Run: headless pygame with SDL's dummy video driver; simulated clock (each Clock.tick advances the game by its frame time, no real sleeping); random seed 0; keys injected as events and as key.get_pressed() state; mouse plan: one left click at the window centre at the start of phase 2, then a move to the lower-right quarter at the start of phase 3.
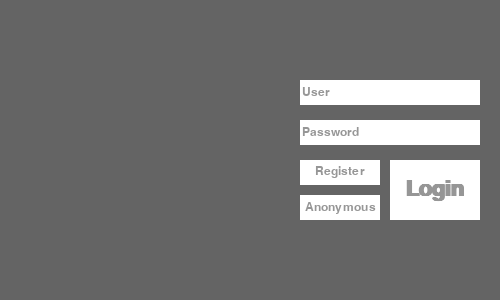
Frame 1 of 4 · flips 1–60 · no input
Frame 2 of 4 · flips 61–180 · clicked the window centre · tapped SPACE, RETURN · held RIGHT (→), D · screen unchanged from frame 1, image omitted
Frame 3 of 4 · flips 181–300 · moved the mouse to the lower-right quarter · held DOWN (↓), S · screen unchanged from frame 2, image omitted
Frame 4 of 4 · flips 301–420 · held LEFT (←), A, UP (↑), W · screen unchanged from frame 3, image omitted

The pygame program that drew these frames:

#!/usr/bin/env python3
# -*- coding: utf-8 -*-

import string
import pygame
import sys

VALID_CHAR = string.ascii_letters+string.digits+string.punctuation+" "
KEY_REPEAT_SETTING = (200, 50)
SCREEN_W = 500
SCREEN_H = 300
SCREEN_COLOR = (100, 100, 100)

class TextBox():
    def __init__(self, rect, **kwargs):
        # Rect(left, top, width, height) -> Rect
        # Rect((left, top), (width, height)) -> Rect
        # Rect(object) -> Rect
        self.rect = pygame.Rect(rect)
        self.active = False  # 表示该TextBox当前是否被鼠标选中或者处于编辑状态
        self.buffer = []     # 键盘输入过程中作为临时列表保存输入的字符，会将其中的字符转化到final中的字符串
        self.final = None    # 表示该TextBox当前存储的字符串
        self.blink = True
        self.blink_timer = 0.0
        self.process_kwargs(kwargs)
        self.text_box_init()


    def process_kwargs(self, kwargs):
        defaults = {"msg": " ",
                    "bg_color": pygame.Color("white"),
                    "label_font_color": (150, 150, 150),
                    "font_color": pygame.Color("black"),
                    "font": " "}
        for kwarg in kwargs:
            defaults[kwarg] = kwargs[kwarg]
        self.__dict__.update(defaults)

    def text_box_init(self):
        font_size = 18
        font_bold = False
        message = self.msg
        if message != "User" and message != "Password":
            if message == "Login":
                font_size = 32
                font_bold = True
        self.font = pygame.font.SysFont("Arial", font_size)
        self.font.set_bold(font_bold)
        self.box_label = self.font.render(message, True, self.label_font_color, self.bg_color)
        self.box_label_rect = self.box_label.get_rect()
        self.box_label_rect.left = self.rect.left+2
        self.box_label_rect.centery = self.rect.centery
        if message != "User" and message != "Password":
            # 除了User和Password，其余的居中显示
            self.box_label_rect.center = self.rect.center
        self.screen.fill(self.bg_color, self.rect)#先绘制一个用颜色填充的输入框
        self.screen.blit(self.box_label, self.box_label_rect)#再将标签提示文字绘制到输入框左端

    def update_text_box_info(self):
        new = "".join(self.buffer)
        if new != self.final:
            self.final = new
            self.text = self.font.render(self.final, True, self.font_color, self.bg_color)
            self.text_rect = self.text.get_rect(x=self.rect.x+2, centery=self.rect.centery)
            if self.text_rect.width > self.rect.width - 6:
                offset = self.text_rect.width - (self.rect.width - 6)
                self.text_display_rect = pygame.Rect(offset, 0, self.rect.width - 6, self.text_rect.height)
            else:
                self.text_display_rect = self.text.get_rect(topleft=(0, 0))

        if pygame.time.get_ticks() - self.blink_timer > 400:
            self.blink = not self.blink
            self.blink_timer = pygame.time.get_ticks()

    def draw_text_box(self, surface):
        surface.fill(self.bg_color, self.rect)  #先清除掉上一次绘制的内容
        if not self.active:
            self.screen.blit(self.box_label, self.box_label_rect) # 未被选中的情况下仍旧显示标签信息
        if self.text:
            # blit(source, dest, area=None, special_flags=0) -> Rect
            # An optional area rectangle can be passed as well. This
            # represents a smaller portion of the source Surface to draw.
            surface.blit(self.text, self.text_rect, self.text_display_rect)
        if self.blink and self.active:
            # copy() -> Surface  Makes a duplicate copy of a Surface.
            curse = self.text_display_rect.copy()
            curse.topleft = self.text_rect.topleft
            surface.fill(self.font_color, (curse.right+1, curse.y, 2, curse.h))


class Login():
    def __init__(self):
        self.screen = self.prep_screen()
        self.done = False
        self.active_text_box = " "
        self.text_box_obj = {}
        self.text_box_obj["user"] = TextBox((SCREEN_W * 3 // 5, 80, 180, 25), msg="User", screen=self.screen)
        self.text_box_obj["password"] = TextBox((SCREEN_W * 3 // 5, 120, 180, 25), msg="Password", screen=self.screen)
        self.text_box_obj["register"] = TextBox((SCREEN_W * 3 // 5, 160, 80, 25), msg="Register", screen=self.screen)
        self.text_box_obj["anonymous"] = TextBox((SCREEN_W * 3 // 5, 195, 80, 25), msg="Anonymous", screen=self.screen)
        self.text_box_obj["login"] = TextBox((SCREEN_W * 3 // 5 + 90, 160, 90, 60), msg="Login", screen=self.screen)

    def prep_screen(self):
        pygame.init()
        pygame.display.set_caption("Welcome to Alien Invasion")
        screen = pygame.display.set_mode((SCREEN_W, SCREEN_H))
        screen.fill(SCREEN_COLOR)
        pygame.key.set_repeat(*KEY_REPEAT_SETTING) #加*号去掉KEY_REPEAT_SETTING外面的括号
        return screen

    def update_mouse_click_info(self, pos):
        for key in self.text_box_obj.keys():
            self.text_box_obj[key].active = self.text_box_obj[key].rect.collidepoint(pos)

    def is_text_box_selected(self):
        ret = False
        for key in self.text_box_obj.keys():
            if self.text_box_obj[key].active:
                ret = True
                break
        return ret

    def find_text_box_selected(self):
        ret = ""
        for key in self.text_box_obj.keys():
            if self.text_box_obj[key].active:
                ret = key
                break
        return ret

    def execute(self, active_box):
        self.text_box_obj[active_box].final = "".join(self.text_box_obj[active_box].buffer)
        print("final string: ", self.text_box_obj[active_box].final)

    def proc_event(self):
        for event in pygame.event.get():
            if event.type == pygame.QUIT:
                sys.exit()
            elif event.type == pygame.KEYDOWN and self.is_text_box_selected():
                active_box = self.find_text_box_selected()
                if event.key in (pygame.K_RETURN, pygame.K_KP_ENTER):
                    self.execute(active_box)
                elif event.key == pygame.K_BACKSPACE:
                    if self.text_box_obj[active_box].buffer:
                        self.text_box_obj[active_box].buffer.pop()
                elif event.unicode in VALID_CHAR:
                    self.text_box_obj[active_box].buffer.append(event.unicode)
            elif event.type == pygame.MOUSEBUTTONDOWN and event.button == 1: #鼠标左键按下
                self.update_mouse_click_info(event.pos)

    def update_screen(self):
        for key in self.text_box_obj.keys():
            if key == "user" or key == "password":
                self.text_box_obj[key].update_text_box_info()
                self.text_box_obj[key].draw_text_box(self.screen)
        pygame.display.update()



if __name__ == '__main__':
    login = Login()
    while True:
        login.proc_event()
        login.update_screen()
